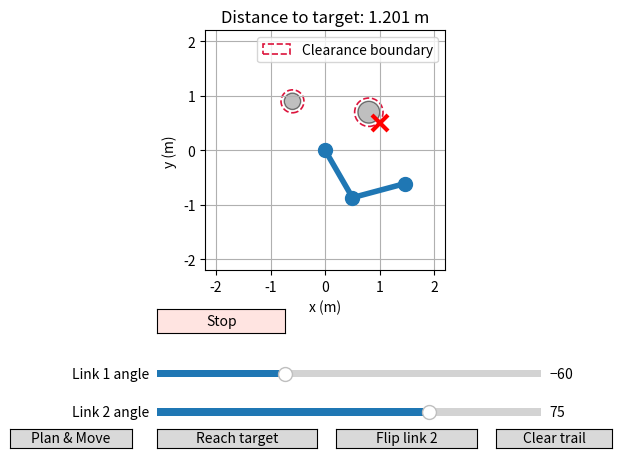
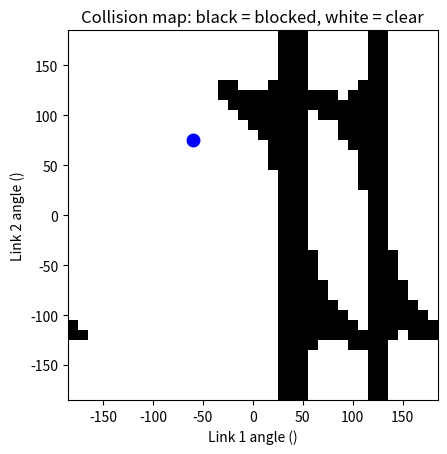

Source code (Python) for these figures, in order:
import numpy as np
import matplotlib.pyplot as plt
from matplotlib.widgets import Slider, Button
from time import perf_counter
from matplotlib.patches import Circle
from heapq import heappush, heappop

# 1. SETTINGS AND CURRENT STATE

link1_length = 1.0
link2_length = 1.0

link1_initial_angle_deg = -60.0
link2_initial_angle_deg = 75.0

target_x = 1.0
target_y = 0.5

link2_bend_sign = 1 # Selects the positive (1) or negative (-1) elbow-angle solution.

tip_x_history = []
tip_y_history = []

motion_timer = None
movement_duration_s = 6.0

# speed limits of the joints in degrees per second
link1_max_speed_deg_s = 45.0
link2_max_speed_deg_s = 45.0

# Maximum planned joint acceleration in degrees per second squared.
link1_max_accel_deg_s2 = 90.0
link2_max_accel_deg_s2 = 90.0

obstacles = [
    {"center_x": 0.8, "center_y": 0.7, "radius": 0.2},
    {"center_x": -0.6, "center_y": 0.9, "radius": 0.15}
]

# Extra distance maintained around each obstacle, in metres.
obstacle_clearance = 0.06

# CALCULATIONS
def straight_line_points(start_x, start_y, end_x, end_y, count=61):
    '''Generate evenly spaced points along a straight line.

    Args:
        start_x, start_y (float): Starting position in meters.
        end_x, end_y (float): Ending position in meters.
        count (int): Number of samples, including both endpoints when >= 2.

    Returns:
        tuple: NumPy arrays (path_x, path_y) containing the sampled coordinates.
    '''
    progress = np.linspace(0, 1, count)

    path_x = start_x + progress * (end_x - start_x)
    path_y = start_y + progress * (end_y - start_y)

    return path_x, path_y

def link_displacement(length, angle_deg):
    '''Calculate a link's horizontal and vertical displacement.

    Args:
        length (float): Link length in meters.
        angle_deg (float): Counterclockwise angle from the positive x-axis.

    Returns:
        tuple: Displacement (dx, dy) in meters.
    '''
    angle_rad = np.deg2rad(angle_deg)

    dx = length * np.cos(angle_rad)
    dy = length * np.sin(angle_rad)

    return dx, dy

def forward_kinematics(
    link1_length, link2_length, link1_angle_deg, link2_angle_deg
):
    '''Calculate the elbow and end-effector positions from joint angles.

    Args:
        link1_length, link2_length (float): Link lengths in meters.
        link1_angle_deg (float): Link 1 angle relative to the positive x-axis.
        link2_angle_deg (float): Link 2 angle relative to link 1.

    Returns:
        tuple: (link1_tip_x, link1_tip_y, link2_tip_x, link2_tip_y)
            in meters, with the arm's base at (0, 0).
    '''
    link1_tip_x, link1_tip_y = link_displacement(
        link1_length, link1_angle_deg
    )

    link2_dx, link2_dy = link_displacement(
        link2_length, link1_angle_deg + link2_angle_deg  # Convert link 2's relative angle to a world angle.
    )

    link2_tip_x = link1_tip_x + link2_dx
    link2_tip_y = link1_tip_y + link2_dy

    return link1_tip_x, link1_tip_y, link2_tip_x, link2_tip_y

def inverse_kinematics(
    link1_length, link2_length, target_x, target_y, link2_bend_sign
):
    '''Calculate one joint-angle solution for a target position.

    Args:
        link1_length, link2_length (float): Positive link lengths in meters.
        target_x, target_y (float): Target position in meters.
        link2_bend_sign (int): Elbow-angle branch: 1 or -1.

    Returns:
        tuple or None: (link1_angle_deg, link2_angle_deg), or None if
            unreachable. Link 1's angle is normalized to [-180, 180).

    Notes:
        Checks geometric reachability only, not collisions or singularities.
    '''
    # Use the law of cosines to solve for the elbow angle.
    cos_link2_angle = (
        target_x ** 2
        + target_y ** 2
        - link1_length ** 2
        - link2_length ** 2
    ) / (2 * link1_length * link2_length)


    # Allow tiny floating-point errors at the workspace boundary.
    tolerance = 1e-10

    if cos_link2_angle < -1 - tolerance:
        return None

    if cos_link2_angle > 1 + tolerance:
        return None

    cos_link2_angle = np.clip(cos_link2_angle, -1.0, 1.0)

    # At the base with equal lengths, choose one valid folded pose.
    if target_x == 0 and target_y == 0 and link1_length == link2_length:
        return 0.0, link2_bend_sign * 180.0
    
    link2_angle_rad = (link2_bend_sign * np.arccos(cos_link2_angle))

    # Subtract the elbow-induced offset from the target direction.
    target_direction_rad = np.arctan2(target_y, target_x)
    offset_rad = np.arctan2(
        link2_length * np.sin(link2_angle_rad),
        link1_length + link2_length * np.cos(link2_angle_rad)
    )
    link1_angle_rad = target_direction_rad - offset_rad

    link1_angle_deg = np.rad2deg(link1_angle_rad)
    link2_angle_deg = np.rad2deg(link2_angle_rad)

    # Represent the link 1 angle within the slider's range.
    link1_angle_deg = (link1_angle_deg + 180) % 360 - 180

    return link1_angle_deg, link2_angle_deg

def interpolate_angle(start_angle_deg, end_angle_deg, progress):
    '''Linearly interpolate between two angles without wrapping.

    Args:
        start_angle_deg (float): Starting angle in degrees.
        end_angle_deg (float): Ending angle in degrees.
        progress (float): Interpolation fraction, normally from 0 to 1.

    Returns:
        float: Interpolated angle in degrees.

    Notes:
        Uses the direct angle difference, which may not be the shortest turn.
    '''
    angle_deg = (
        start_angle_deg
        + progress * (end_angle_deg - start_angle_deg)
    )

    return angle_deg

def smooth_progress(progress):
    '''
    Convert time progress into motion with gentle starts and stops.

    Args:
        progress: Fraction of segment time elapsed, between 0 and 1.

    Returns:
        Smoothed position progress between 0 and 1.

    Notes:
        Uses quintic smoothstep.
        Velocity and acceleration are zero at both endpoints.
        Does not remove the stop at each waypoint.
    '''
    # Keep progress within the segment.
    s = np.clip(progress, 0.0, 1.0)

    return 10 * s ** 3 - 15 * s ** 4 + 6 * s ** 5

def segment_hits_circle(
    start_x, start_y, end_x, end_y, obstacle, clearance=obstacle_clearance
):
    '''Check whether a line segment touches an obstacle's clearance region.

    Args:
        start_x, start_y (float): Segment start in meters.
        end_x, end_y (float): Segment end in meters.
        obstacle (dict): Circle with center_x, center_y, and radius in meters.
        clearance (float): Extra distance added to the obstacle radius.

    Returns:
        bool: True if the segment touches or enters the expanded circle.
    '''
    # Segment direction.
    dx = end_x - start_x
    dy = end_y - start_y

    # Vector from the segment start to the circle center.
    center_dx = obstacle["center_x"] - start_x
    center_dy = obstacle["center_y"] - start_y

    length_squared = dx ** 2 + dy ** 2

    # Treat a zero-length segment as a point.
    if length_squared == 0:
        closest_x = start_x
        closest_y = start_y

    else:
        # Project the circle center onto the segment's line.
        fraction = (
            center_dx * dx + center_dy * dy
        ) / length_squared

        # Clamp the projection to the actual segment endpoints.
        fraction = np.clip(fraction, 0.0, 1.0)

        closest_x = start_x + fraction * dx
        closest_y = start_y + fraction * dy

    # Distance from the circle center to the closest segment point.
    distance = np.sqrt(
        (obstacle["center_x"] - closest_x) ** 2
        + (obstacle["center_y"] - closest_y) ** 2
    )

    return distance <= obstacle["radius"] + clearance

def arm_hits_obstacles(
    link1_tip_x, link1_tip_y,
    link2_tip_x, link2_tip_y,
    obstacles
):
    '''Check both robot links against all circular obstacles.

    Args:
        link1_tip_x, link1_tip_y (float): Elbow position in meters.
        link2_tip_x, link2_tip_y (float): End-effector position in meters.
        obstacles (list): Circle dictionaries with center_x, center_y,
            and radius in meters.

    Returns:
        bool: True if either link touches an obstacle's clearance region.

    Notes:
        Uses a base at (0, 0) and segment_hits_circle's default clearance.
    '''
    for obstacle in obstacles:
        link1_collision = segment_hits_circle(
            0, 0,
            link1_tip_x, link1_tip_y,
            obstacle
        )

        link2_collision = segment_hits_circle(
            link1_tip_x, link1_tip_y,
            link2_tip_x, link2_tip_y,
            obstacle
        )

        if link1_collision or link2_collision:
            return True

    return False

def is_near_singularity(link2_angle_deg, margin_deg=5.0):
    '''Check whether the arm is nearly straight or fully folded.

    Args:
        link2_angle_deg (float): Link 2 angle relative to link 1, in degrees.
        margin_deg (float): Angular tolerance; intended range is 0 to 90.

    Returns:
        bool: True if the elbow angle is within the margin of a
            multiple of 180 degrees.
    '''
    angle_rad = np.deg2rad(link2_angle_deg)
    margin_rad = np.deg2rad(margin_deg)

    return abs(np.sin(angle_rad)) <= np.sin(margin_rad)

def is_path_valid(
    path_x, path_y, link1_length, link2_length, bend_sign, obstacles
    ):
    '''Validate sampled Cartesian positions using one elbow-angle branch.

    Args:
        path_x, path_y (sequence): Matching path coordinates in meters.
        link1_length, link2_length (float): Link lengths in meters.
        bend_sign (int): Elbow-angle branch: 1 or -1.
        obstacles (list): Circular obstacles to check against both links.

    Returns:
        bool: True if every sampled pose is reachable, outside the
            singularity margin, and clear of obstacles.

    Notes:
        Only supplied samples are checked, not the motion between them.
    '''
    
    for x,y in zip(path_x, path_y):
        solution = inverse_kinematics(
            link1_length, link2_length, x, y, bend_sign)
        
        if solution is None:
            return False
        
        _, link2_angle_deg = solution

        if is_near_singularity(link2_angle_deg):
            return False

        # Check both links, not only the end-effector position.
        link1_angle_deg, link2_angle_deg = solution

        link1_tip_x, link1_tip_y, link2_tip_x, link2_tip_y = (
        forward_kinematics(
            link1_length,
            link2_length,
            link1_angle_deg,
            link2_angle_deg
            )
        )
        
        if arm_hits_obstacles(
            link1_tip_x, link1_tip_y,
            link2_tip_x, link2_tip_y,
            obstacles
            ):
            return False
    
    return True

def build_collision_grid(
    link1_length, link2_length, obstacles, angle_values
):
    '''Build an obstacle-collision map for pairs of joint angles.

    Args:
        link1_length, link2_length (float): Link lengths in meters.
        obstacles (list): Circular obstacles to check against both links.
        angle_values (numpy.ndarray): Joint-angle samples in degrees.

    Returns:
        numpy.ndarray: Boolean grid of shape (N, N), where N is the
            number of angles. Rows represent link 2; columns represent
            link 1. True means collision, including clearance.

    Notes:
        Singularities are not marked as blocked unless a collision occurs.
    '''
    count = len(angle_values)
    collision_grid = np.zeros((count, count), dtype=bool)
    
    for row, link2_angle_deg in enumerate(angle_values):
        for column, link1_angle_deg in enumerate(angle_values):

            x1,y1,x2,y2 = forward_kinematics(
                link1_length, link2_length, link1_angle_deg, link2_angle_deg
            )

            collision_grid[row, column] = arm_hits_obstacles(
                x1, y1, x2, y2, obstacles
            )
    
    return collision_grid

def get_neighbors(cell, grid_shape):
    '''Return the in-bounds horizontal and vertical neighbors of a cell.

    Args:
        cell (tuple): Current (row, column).
        grid_shape (tuple): Grid size as (row_count, column_count).

    Returns:
        list: Adjacent (row, column) cells without diagonals or edge wrapping.
            Occupancy is not checked.
    '''
    row, column = cell
    row_count, column_count = grid_shape

    neighbors = []

    for row_change, column_change in [
        (-1,-1),(0,-1),(1,-1),
        (-1,0),(1,0),
        (-1,1),(0,1),(1,1)
    ]:
        new_row = row + row_change
        new_column = column + column_change

        if (
            0 <= new_row < row_count
            and 0 <= new_column < column_count
        ):
            neighbors.append((new_row, new_column))

    return neighbors

def angles_to_cell(link1_angle_deg, link2_angle_deg, angle_values):
    '''Map joint angles to the nearest sampled grid cell.

    Args:
        link1_angle_deg, link2_angle_deg (float): Joint angles in degrees.
        angle_values (numpy.ndarray): Nonempty array of grid angles.

    Returns:
        tuple: (row, column), with link 2 as the row and link 1 as the column.

    Notes:
        Uses absolute angle differences without wrapping or collision checks.
    '''
    column = int(np.argmin(np.abs(angle_values - link1_angle_deg)))
    row = int(np.argmin(np.abs(angle_values - link2_angle_deg)))

    return row, column

def is_transition_clear(
    start_cell,
    end_cell,
    angle_values,
    link1_length,
    link2_length,
    obstacles
):
    '''Sample a joint-space transition and check it for obstacle collisions.

    Args:
        start_cell, end_cell (tuple): Grid cells as (row, column).
        angle_values (numpy.ndarray): Grid angles in degrees.
        link1_length, link2_length (float): Link lengths in meters.
        obstacles (list): Circular obstacles to check against both links.

    Returns:
        bool: True if all 21 interpolated poses, including endpoints,
            are clear of obstacles.

    Notes:
        Does not check singularities or guarantee clearance between samples.
    '''
    start_row, start_column = start_cell
    end_row, end_column = end_cell

    link1_start = angle_values[start_column]
    link2_start = angle_values[start_row]

    link1_end = angle_values[end_column]
    link2_end = angle_values[end_row]

    for progress in np.linspace(0, 1, 21):
        link1_angle = (
            link1_start + progress * (link1_end - link1_start)
        )
        link2_angle = (
            link2_start + progress * (link2_end - link2_start)
        )

        x1, y1, x2, y2 = forward_kinematics(
            link1_length,
            link2_length,
            link1_angle,
            link2_angle
        )

        if arm_hits_obstacles(x1, y1, x2, y2, obstacles):
            return False

    return True

def is_joint_motion_clear(
    start_angles, end_angles,
    link1_length, link2_length, obstacles
):
    '''
    Sample a joint-angle transition and check it for obstacle collisions.
    
    Args:
        start_angles, end_angles (tuple): Joint angles in degrees.
        link1_length, link2_length (float): Link lengths in meters.
        obstacles (list): Circular obstacles to check against both links.

    Returns:
        bool: True if all sampled poses, including endpoints, are clear of obstacles.
    '''
    # Each pose contains two joint angles in degrees.
    link1_start, link2_start = start_angles
    link1_end, link2_end = end_angles

    # Sample at intervals no larger than 0.5° per joint.
    largest_change = max(
        abs(link1_end - link1_start),
        abs(link2_end - link2_start)
    )
    sample_count = max(2, int(np.ceil(largest_change / 0.5)) + 1)

    for progress in np.linspace(0, 1, sample_count):
        # Interpolate both joint angles.
        link1_angle = link1_start + progress * (link1_end - link1_start)
        link2_angle = link2_start + progress * (link2_end - link2_start)

        x1, y1, x2, y2 = forward_kinematics(
            link1_length, link2_length,
            link1_angle, link2_angle
        )

        if arm_hits_obstacles(x1, y1, x2, y2, obstacles):
            return False

    return True

def find_connected_cell(
    pose, angle_values, collision_grid,
    link1_length, link2_length, obstacles,
    search_radius=2
):
    '''
    Find a nearby free grid cell connected to an exact joint pose.

    Args:
        pose: Exact (link1, link2) angles in degrees.
        angle_values: Joint angles represented by the grid.
        collision_grid: Boolean array; True means collision.
        link1_length: Link 1 length in metres.
        link2_length: Link 2 length in metres.
        obstacles: List of circular obstacle dictionaries.
        search_radius: Number of cells to search in each direction.

    Returns:
        A (row, column) tuple, or None if no connection is found.

    Notes:
        Tests candidates from closest to farthest in joint-angle space.
        Connections use sampled collision checks.
        A valid connection does not guarantee a route to the goal.
    '''
    center_row, center_column = angles_to_cell(
        pose[0], pose[1], angle_values
    )

    row_count, column_count = collision_grid.shape
    candidates = []

    # Search a square around the nearest cell.
    for row in range(
        max(0, center_row - search_radius),
        min(row_count, center_row + search_radius + 1)
    ):
        for column in range(
            max(0, center_column - search_radius),
            min(column_count, center_column + search_radius + 1)
        ):
            if collision_grid[row, column]:
                continue

            # Squared angular distance avoids an unnecessary square root.
            distance_squared = (
                (angle_values[column] - pose[0]) ** 2
                + (angle_values[row] - pose[1]) ** 2
            )

            candidates.append((distance_squared, row, column))

    # Tuples sort by their first value, then by later values for ties.
    candidates.sort()

    for _, row, column in candidates:
        grid_pose = (angle_values[column], angle_values[row])

        if is_joint_motion_clear(
            pose, grid_pose,
            link1_length, link2_length, obstacles
        ):
            return row, column

    return None

def find_path(
    start_cell,
    goal_cell,
    collision_grid,
    angle_values,
    link1_length,
    link2_length,
    obstacles
):
    '''Find a joint-grid route using A* search and sampled collision checks.

    Args:
        start_cell, goal_cell (tuple): Valid grid indices as (row, column).
        collision_grid (numpy.ndarray): Boolean grid; True marks blocked cells.
        angle_values (numpy.ndarray): Grid angles in degrees.
        link1_length, link2_length (float): Link lengths in meters.
        obstacles (list): Circular obstacles used to check transitions.

    Returns:
        list or None: Route cells from start to goal, including both
            endpoints, or None if an endpoint is blocked or no route exists.

    Notes:
        Uses four-way moves with unit cost and a octile heuristic.
        Does not check singularities or wrap across grid boundaries.
    '''
    if collision_grid[start_cell] or collision_grid[goal_cell]:
        return None
    
    def estimate(cell):
        '''Return the octile-distance estimate from cell to goal_cell.'''
        return max(
            abs(cell[0] - goal_cell[0])
            , abs(cell[1] - goal_cell[1])
        ) + np.sqrt(2) * min(abs(cell[0] - goal_cell[0]), abs(cell[1] - goal_cell[1]))
    
    frontier = []
    # Heap entries: (estimated total cost, cost so far, cell).
    heappush(frontier, (estimate(start_cell), 0, start_cell))

    came_from = {}
    best_cost = {start_cell: 0}

    while frontier:
        _, current_cost, current_cell = heappop(frontier)

        # Ignore an older, more expensive entry for this cell.
        if current_cost > best_cost[current_cell]:
            continue

        if current_cell == goal_cell:
            path = [current_cell]

            # Follow parents backward, then reverse into start-to-goal order.
            while current_cell != start_cell:
                current_cell = came_from[current_cell]
                path.append(current_cell)

            path.reverse()
            return path

        for neighbor in get_neighbors(
            current_cell,
            collision_grid.shape
        ):
        
            if collision_grid[neighbor]:
                continue
            
            # Use octile distance for the cost of moving to a neighbor.
            cell_difference = current_cell[0] - neighbor[0], current_cell[1] - neighbor[1] 

            new_cost = current_cost + np.hypot(cell_difference[0], cell_difference[1])

            # Unvisited cells have infinite cost; keep only better routes.
            if new_cost >= best_cost.get(neighbor, float("inf")):
                continue
            
            # Clear endpoints alone do not ensure a clear transition.
            if not is_transition_clear(
                current_cell,
                neighbor,
                angle_values,
                link1_length,
                link2_length,
                obstacles
            ):
                continue

            best_cost[neighbor] = new_cost
            came_from[neighbor] = current_cell

            # A* priority: actual cost so far + estimated remaining cost.
            priority = new_cost + estimate(neighbor)

            heappush( frontier, (priority, new_cost, neighbor) )

    return None

def simplify_route(
    route_link1, route_link2,
    link1_length, link2_length, obstacles
):
    '''
    Shorten a joint-angle route using collision-checked shortcuts.

    Args:
        route_link1: Link 1 waypoint angles in degrees.
        route_link2: Matching link 2 waypoint angles in degrees.
        link1_length: Length of link 1 in metres.
        link2_length: Length of link 2 in metres.
        obstacles: List of circular obstacle dictionaries.

    Returns:
        Two lists containing the simplified joint-angle route.

    Notes:
        Preserves the exact first and last poses.
        Uses sampled collision checks, not a continuous guarantee.
        Does not guarantee the globally shortest route.
    '''
    if len(route_link1) != len(route_link2):
        raise ValueError("Both angle lists must have equal lengths.")

    waypoints = list(zip(route_link1, route_link2))

    if len(waypoints) < 2:
        return list(route_link1), list(route_link2)

    simplified = [waypoints[0]]
    current_index = 0

    while current_index < len(waypoints) - 1:
        next_index = None

        # Try the farthest remaining waypoint first.
        for candidate_index in range(
            len(waypoints) - 1, current_index, -1
        ):
            clear = is_joint_motion_clear(
                waypoints[current_index],
                waypoints[candidate_index],
                link1_length,
                link2_length,
                obstacles
            )

            if clear:
                next_index = candidate_index
                break

        if next_index is None:
            raise ValueError("The input route has a blocked connection.")

        # Keep the farthest waypoint we can reach directly.
        simplified.append(waypoints[next_index])
        current_index = next_index

    simplified_link1 = []
    simplified_link2 = []

    for link1_angle, link2_angle in simplified:
        simplified_link1.append(link1_angle)
        simplified_link2.append(link2_angle)

    return simplified_link1, simplified_link2

def calculate_segment_duration(
    start_pose, end_pose,
    link1_max_speed_deg_s, link2_max_speed_deg_s,
    link1_max_accel_deg_s2, link2_max_accel_deg_s2
):
    '''
    Choose a segment duration that respects speed and acceleration limits.

    Args:
        start_pose: Starting (link1, link2) angles in degrees.
        end_pose: Ending (link1, link2) angles in degrees.
        link1_max_speed_deg_s: Positive link 1 speed limit.
        link2_max_speed_deg_s: Positive link 2 speed limit.
        link1_max_accel_deg_s2: Positive link 1 acceleration limit.
        link2_max_accel_deg_s2: Positive link 2 acceleration limit.

    Returns:
        Shared segment duration in seconds, at least 0.1 seconds.

    Notes:
        Assumes quintic smoothstep.
        Peak speed is 1.875 * angle_change / duration.
        Peak acceleration is (10 / sqrt(3)) * angle_change / duration².
        Velocity and acceleration are zero at segment endpoints.
    '''
    limits = (
        link1_max_speed_deg_s,
        link2_max_speed_deg_s,
        link1_max_accel_deg_s2,
        link2_max_accel_deg_s2
    )

    if min(limits) <= 0:
        raise ValueError("Speed and acceleration limits must be positive.")

    # Absolute rotation required from each joint.
    link1_change = abs(end_pose[0] - start_pose[0])
    link2_change = abs(end_pose[1] - start_pose[1])

    # Peak derivative factors for quintic smoothstep.
    speed_factor = 1.875
    accel_factor = 10 / np.sqrt(3)

    # Minimum durations required by the speed limits.
    link1_speed_time = (
        speed_factor * link1_change / link1_max_speed_deg_s
    )
    link2_speed_time = (
        speed_factor * link2_change / link2_max_speed_deg_s
    )

    # Minimum durations required by the acceleration limits.
    link1_accel_time = np.sqrt(
        accel_factor * link1_change / link1_max_accel_deg_s2
    )
    link2_accel_time = np.sqrt(
        accel_factor * link2_change / link2_max_accel_deg_s2
    )
    # The longest requirement determines the shared duration.
    return max(
        link1_speed_time,
        link2_speed_time,
        link1_accel_time,
        link2_accel_time,
        0.1
    )

def draw_obstacle_clearance(ax, obstacles, clearance):
    '''
    Draw the extra collision boundary around each obstacle.

    Args:
        ax: Matplotlib axes containing the robot arm.
        obstacles: List of circular obstacle dictionaries.
        clearance: Extra collision distance in metres.

    Returns:
        None.

    Notes:
        Draws boundaries only; it does not perform collision checks.
        Call once when setting up the plot.
    '''
    for index, obstacle in enumerate(obstacles):
        center = (
            obstacle["center_x"],
            obstacle["center_y"]
        )

        # Match the enlarged radius used by collision checking.
        checked_radius = obstacle["radius"] + clearance

        boundary = Circle(
            center,
            checked_radius,
            fill=False,
            edgecolor="crimson",
            linestyle="--",
            linewidth=1.2,
            label="Clearance boundary" if index == 0 else "_nolegend_"
        )

        ax.add_patch(boundary)

# EVENT CALLBACK FUNCTIONS

def update_plot(value=None, record_trail=True):
    '''Redraw the arm, collision color, trail, and target distance.

    Args:
        value (float or None): Slider callback value; unused because both
            angles are read directly from the sliders.
        record_trail (bool): Whether to append the current tip position.

    Notes:
        Updates global plot objects and, when requested, trail histories.
        Collisions change the arm's color but do not prevent movement.
    '''
    link1_angle_deg = link1_slider.val
    link2_angle_deg = link2_slider.val

    link1_tip_x, link1_tip_y, link2_tip_x, link2_tip_y = (
        forward_kinematics(
            link1_length,
            link2_length,
            link1_angle_deg,
            link2_angle_deg
        )
    )

    arm.set_data(
        [0, link1_tip_x, link2_tip_x],
        [0, link1_tip_y, link2_tip_y]
    )

    collision = arm_hits_obstacles(
        link1_tip_x, link1_tip_y,
        link2_tip_x, link2_tip_y,
        obstacles
    )

    if collision:
        arm.set_color("red")
    else:
        arm.set_color("tab:blue")

    if record_trail:
        tip_x_history.append(link2_tip_x)
        tip_y_history.append(link2_tip_y)

    trail.set_data(tip_x_history, tip_y_history)

    if link1_angle_deg is not None and link2_angle_deg is not None:
        arm_current_pose_marker.set_data(
            [link1_angle_deg],
            [link2_angle_deg]
        )

    grid_fig.canvas.draw_idle()

    error_x = target_x - link2_tip_x
    error_y = target_y - link2_tip_y
    distance = np.sqrt(error_x ** 2 + error_y ** 2)

    ax.set_title(f"Distance to target: {distance:.3f} m")
    fig.canvas.draw_idle()

def refresh_grid(target_x, target_y, link1_angle_deg=None, link2_angle_deg=None):
    '''Update the collision-map markers for both target IK solutions.

    Args:
        target_x, target_y (float): Target position in meters.

    Notes:
        Hides unreachable solutions. Markers indicate IK solutions only;
        they are not checked for collisions or singularities here.
        The collision grid itself is not rebuilt.
    '''

    solution1 = inverse_kinematics(
        link1_length,
        link2_length,
        target_x,
        target_y,
        link2_bend_sign
    )

    solution2 = inverse_kinematics(
        link1_length,
        link2_length,
        target_x,
        target_y,
        -link2_bend_sign
    )

    if solution1 is not None:
        target_marker1_coll_map.set_data(
            [solution1[0]],
            [solution1[1]]
        )
    else:
        target_marker1_coll_map.set_data([], [])

    if solution2 is not None:
        target_marker2_coll_map.set_data(
            [solution2[0]],
            [solution2[1]]
        )
    else:
        target_marker2_coll_map.set_data([], [])

    if link1_angle_deg is not None and link2_angle_deg is not None:
        arm_current_pose_marker.set_data(
            [link1_angle_deg],
            [link2_angle_deg]
        )

    grid_fig.canvas.draw_idle()

def clear_trail(event):
    '''Clear the recorded end-effector positions and redraw the empty trail.

    Args:
        event (MouseEvent): Button callback event; unused.
    '''
    tip_x_history.clear()
    tip_y_history.clear()

    trail.set_data([], [])
    fig.canvas.draw_idle()

def set_joint_angles(link1_angle_deg, link2_angle_deg):
    '''Update both joint sliders and redraw the arm once.

    Args:
        link1_angle_deg, link2_angle_deg (float): Joint angles in degrees.

    Notes:
        Temporarily disables slider callbacks to avoid drawing a partial
        update. The final pose is added to the trail by update_plot.
    '''
    link1_slider.eventson = False
    link2_slider.eventson = False

    link1_slider.set_val(link1_angle_deg)
    link2_slider.set_val(link2_angle_deg)

    link1_slider.eventson = True
    link2_slider.eventson = True

    update_plot()

def plot_joint_motion(times_s, link1_angles_deg, link2_angles_deg):
    '''
    Plot recorded joint angles and estimated velocities.

    Args:
        times_s: Recording times in seconds.
        link1_angles_deg: Link 1 angles at those times.
        link2_angles_deg: Link 2 angles at those times.

    Returns:
        None.

    Notes:
        Velocity is estimated between consecutive samples.
        These are displayed command angles, not motor measurements.
    '''
    if len(times_s) < 2:
        return

    # Find changes between consecutive samples.
    time_steps = np.diff(times_s)
    link1_changes = np.diff(link1_angles_deg)
    link2_changes = np.diff(link2_angles_deg)

    # Ignore any repeated timestamps.
    valid = time_steps > 0
    link1_velocity = link1_changes[valid] / time_steps[valid]
    link2_velocity = link2_changes[valid] / time_steps[valid]

    # Place each velocity estimate halfway between its samples.
    times = np.asarray(times_s)
    velocity_times = ((times[:-1] + times[1:]) / 2)[valid]

    motion_fig, motion_axes = plt.subplots(2, 1, sharex=True)

    # Top graph: joint angles.
    motion_axes[0].plot(times, link1_angles_deg, label="Link 1")
    motion_axes[0].plot(times, link2_angles_deg, label="Link 2")
    motion_axes[0].set_ylabel("Angle (°)")

    # Bottom graph: estimated joint velocities.
    motion_axes[1].plot(
        velocity_times, link1_velocity, label="Link 1", color="tab:blue"
    )
    motion_axes[1].plot(
        velocity_times, link2_velocity, label="Link 2", color="tab:orange"
    )

    # Show positive and negative speed limits.
    for sign in [-1, 1]:
        motion_axes[1].axhline(
            sign * link1_max_speed_deg_s,
            color="tab:blue", linestyle="--", alpha=0.5
        )
        motion_axes[1].axhline(
            sign * link2_max_speed_deg_s,   
            color="tab:orange", linestyle=":", alpha=0.5
        )

    motion_axes[1].set_ylabel("Velocity (°/s)")
    motion_axes[1].set_xlabel("Time (s)")

    for axis in motion_axes:
        axis.grid(True)
        axis.legend()

    motion_fig.tight_layout()
    motion_fig.show()

def animate_route(route_link1, route_link2):
    '''
    Animate a joint-space route using smooth interpolation.
    Args:
        route_link1: Link 1 waypoint angles in degrees.
        route_link2: Matching link 2 waypoint angles in degrees.

    Returns:
        None.

    Notes:
        Uses smooth interpolation along each checked joint-space edge.
        Both lists must have equal lengths. 
        Each segment's duration is calculated from the joint speed limits.
    '''
    global motion_timer

    # Stop an earlier animation.
    if motion_timer is not None:
        motion_timer.stop()

    if len(route_link1) != len(route_link2):
        raise ValueError("Both angle lists must have equal lengths.")

    # Pair the joint angles and remove consecutive duplicates.
    waypoints = []

    for pose in zip(route_link1, route_link2):
        if not waypoints or pose != waypoints[-1]:
            waypoints.append(pose)

    if len(waypoints) < 2:
        return

    # Recheck every connection before starting.
    for start_pose, end_pose in zip(waypoints[:-1], waypoints[1:]):
        if not is_joint_motion_clear(
                start_pose, end_pose,
            link1_length, link2_length, obstacles
        ):
            ax.set_title("Route rejected: a connection collides.")
            fig.canvas.draw_idle()
            return

    # Calculate one duration for each consecutive pair of waypoints.
    segment_durations = []

    for start_pose, end_pose in zip(waypoints[:-1], waypoints[1:]):
        duration_s = calculate_segment_duration(
            start_pose,
            end_pose,
            link1_max_speed_deg_s,
            link2_max_speed_deg_s,
            link1_max_accel_deg_s2,
            link2_max_accel_deg_s2
        )
        segment_durations.append(duration_s)

    print(f"Planned movement time: {sum(segment_durations):.2f} s")

    # Use one clock origin for the complete route.
    route_start_time = perf_counter()
    segment_start_time = route_start_time
    segment_index = 0

    # Include the initial pose.
    recorded_times_s = [0.0]
    recorded_link1_deg = [waypoints[0][0]]
    recorded_link2_deg = [waypoints[0][1]]
    timer = fig.canvas.new_timer(interval=30)

    def animate_step():
        '''
        Advance one animation frame using elapsed time and joint-space interpolation.

        Args:
            None.

        Returns:
            None.

        Notes:
            Advances one frame and switches segments at each waypoint.
        '''
        nonlocal segment_index, segment_start_time

        start_pose = waypoints[segment_index]
        end_pose = waypoints[segment_index + 1] # end pose is the next waypoint because we are moving from the current waypoint to the next one

        # Calculate progress for this segment.
        # Use the same timestamp for calculation and recording.
        now = perf_counter()
        elapsed_s = now - segment_start_time
        # Use the duration belonging to this segment.
        duration_s = segment_durations[segment_index]
        progress = min(elapsed_s / duration_s, 1.0)
        smooth = smooth_progress(progress)

        link1_angle_deg = interpolate_angle(
            start_pose[0], end_pose[0], smooth
        )
        link2_angle_deg = interpolate_angle(
            start_pose[1], end_pose[1], smooth
        )

        # Save the angles calculated for this frame.
        recorded_times_s.append(now - route_start_time)
        recorded_link1_deg.append(link1_angle_deg)
        recorded_link2_deg.append(link2_angle_deg)
        set_joint_angles(link1_angle_deg, link2_angle_deg)

        if progress >= 1.0:
            # Advance after drawing the exact waypoint.
            segment_index += 1

            if segment_index >= len(waypoints) - 1:
                timer.stop()
                plot_joint_motion(
                    recorded_times_s,
                    recorded_link1_deg,
                    recorded_link2_deg
                )
            else:
                segment_start_time = perf_counter()

    timer.add_callback(animate_step)
    motion_timer = timer
    timer.start()

def reach_target(event):
    '''Validate and animate a straight end-effector path to the target.

    Args:
        event (MouseEvent): Button callback event; unused.

    Notes:
        Stops any existing animation and checks sampled path poses using
        the selected elbow branch. If accepted, starts a timer with cubic
        easing over movement_duration_s. Rejections appear in the plot title.
        This callback does not follow the A* grid route.
    '''
    global motion_timer

    # Stop any previous movement before validating a new one.
    if motion_timer is not None:
        motion_timer.stop()
        motion_timer = None
        
    solution = inverse_kinematics(
        link1_length,
        link2_length,
        target_x,
        target_y,
        link2_bend_sign
    )

    if solution is None:
        ax.set_title("Target is outside the arm's reach.")
        fig.canvas.draw_idle()
        return

    link1_end_deg, link2_end_deg = solution

    # Capture the current pose as the movement's starting point.
    link1_start_deg = link1_slider.val
    link2_start_deg = link2_slider.val

    _, _, start_x, start_y = forward_kinematics(
    link1_length,
    link2_length,
    link1_start_deg,
    link2_start_deg
    )

    path_x, path_y = straight_line_points( start_x, start_y, target_x, target_y )

    path_is_valid = is_path_valid(
        path_x,
        path_y,
        link1_length,
        link2_length,
        link2_bend_sign,
        obstacles
    )

    if not path_is_valid:
        ax.set_title("Path rejected: unreachable or near singularity or collison.")
        fig.canvas.draw_idle()
        return

    planned_path.set_data(path_x, path_y)

    # Keep this movement's target and elbow branch fixed during animation.
    end_x = target_x
    end_y = target_y
    movement_bend_sign = link2_bend_sign

    # progress_steps = iter(np.linspace(0, 1, 61)) # Optional fixed-step animation.
    start_time = perf_counter()

    def animate_step():
        '''Advance one animation frame using elapsed time and Cartesian IK.

        Uses the start position, target, and elbow branch captured by
        reach_target. Updates the joint sliders and stops the timer when
        complete or when a position is unreachable.
        '''
        # Optional fixed-step alternative to elapsed-time progress.
        # progress = next(progress_steps, None) 
        # if progress is None: 
        #     motion_timer.stop()
        #     return

        elapsed_time = perf_counter() - start_time
        progress = min(elapsed_time / movement_duration_s, 1.0)
        smoothed_progress = smooth_progress(progress)
        
        # link1_angle_deg = interpolate_angle(link1_start_deg,link1_end_deg, smoothed_progress)
        # link2_angle_deg = interpolate_angle(link2_start_deg,link2_end_deg, smoothed_progress)

        # Interpolate Cartesian position to keep the tip on a straight line.
        current_x = start_x + smoothed_progress * (end_x - start_x)
        current_y = start_y + smoothed_progress * (end_y - start_y)

        current_solution = inverse_kinematics(
            link1_length,
            link2_length,
            current_x,
            current_y,
            movement_bend_sign
        )

        if current_solution is None:
            motion_timer.stop()
            ax.set_title("Movement stopped: path contains an unreachable point.")
            fig.canvas.draw_idle()
            return

        link1_angle_deg, link2_angle_deg = current_solution

        set_joint_angles(link1_angle_deg, link2_angle_deg)

        refresh_grid(target_x, target_y, link1_angle_deg, link2_angle_deg)
        if progress >= 1.0:
            motion_timer.stop()

    motion_timer = fig.canvas.new_timer(interval=30)
    motion_timer.add_callback(animate_step)
    motion_timer.start()

    update_plot()

def flip_link2(event):
    '''Toggle the elbow-angle branch and attempt to reach the current target.

    Args:
        event (MouseEvent): Button event forwarded to reach_target.

    Notes:
        Changes the global branch even if the subsequent movement is rejected.
    '''
    global link2_bend_sign

    link2_bend_sign = -link2_bend_sign
    reach_target(event)

def stop_motion(event):
    '''
    Stop the current animation and keep the arm at its current pose.

    Args:
        event: Matplotlib button-click event; unused.

    Returns:
        None.

    Notes:
        Stops the animation timer without resetting joint angles.
        A new plan can start from the current slider values.
    '''
    global motion_timer

    # There may be no active animation.
    if motion_timer is not None:
        motion_timer.stop()
        motion_timer = None

    ax.set_title("Movement stopped. Choose a target and plan again.")
    fig.canvas.draw_idle()

def choose_target(event):
    '''Set a new target from a left click inside the arm plot.

    Args:
        event (MouseEvent): Mouse event containing axes, button, and position.

    Notes:
        Updates the global target and target markers without recording a
        trail point. Does not start movement or stop an existing animation.
    '''
    global target_x, target_y

    if event.inaxes != ax or event.button != 1:
        return

    target_x = event.xdata
    target_y = event.ydata

    target_marker.set_data([target_x], [target_y])

    refresh_grid(target_x, target_y)

    # Refresh the distance display without adding a trail point.
    update_plot(record_trail=False)

def manual_joint_change(value):
    '''
    Handle a slider change by stopping any automatic movement and redrawing.
    Args:
        value: New value supplied by the changed slider.

    Returns:
        None.

    Notes:
        Manual control cancels automatic movement.
    '''
    if motion_timer is not None:
        motion_timer.stop()

    update_plot(value)

def estimate_route_duration(route_link1, route_link2):
    '''
    Estimate the movement time for a joint-angle route.

    Args:
        route_link1: Link1 angles at each waypoint, in degrees.
        route_link2: Link2 angles at each waypoint, in degrees.

    Returns:
        Estimated total movement time in seconds.

    Notes:
        Uses the current global speed and acceleration limits.
        Assumes the arm stops at each waypoint.
        Excludes GUI timer delays.
    '''
    if len(route_link1) != len(route_link2):
        raise ValueError("Both angle lists must have equal lengths.")

    poses = list(zip(route_link1, route_link2))
    total_duration_s = 0.0

    for start_pose, end_pose in zip(poses[:-1], poses[1:]):
        # Repeated poses require no movement.
        if start_pose == end_pose:
            continue

        total_duration_s += calculate_segment_duration(
            start_pose,
            end_pose,
            link1_max_speed_deg_s,
            link2_max_speed_deg_s,
            link1_max_accel_deg_s2,
            link2_max_accel_deg_s2
        )

    return total_duration_s

def plan_target_route(
    start_pose,
    target_x,
    target_y,
    angle_values,
    collision_grid,
    link1_length,
    link2_length,
    obstacles
):
    '''
    Try both elbow configurations and select the faster candidate route.

    Args:
        start_pose: Current (link1, link2) angles in degrees.
        target_x: Target x coordinate in metres.
        target_y: Target y coordinate in metres.
        angle_values: Joint angles represented by the grid.
        collision_grid: Boolean grid; True means collision.
        link1_length: Length of link1 in metres.
        link2_length: Length of link2 in metres.
        obstacles: List of circular obstacles.

    Returns:
        A tuple (path, goal_pose, bend_sign), or None if planning fails.

    Notes:
        Compares estimated movement time after route simplification.
        Uses one nearby grid connection for each exact pose.
        Collision checks are sampled, not continuous guarantees.
    '''
    start_cell = find_connected_cell(
        start_pose, angle_values, collision_grid,
        link1_length, link2_length, obstacles
    )

    if start_cell is None:
        print('start_cell is none')
        return None

    best_result = None
    best_cost = float("inf")

    # Try the two possible elbow configurations.
    for bend_sign in (1, -1):
        goal_pose = inverse_kinematics(
            link1_length, link2_length,
            target_x, target_y, bend_sign
        )

        if goal_pose is None:
            continue

        goal_cell = find_connected_cell(
            goal_pose, angle_values, collision_grid,
            link1_length, link2_length, obstacles
        )

        if goal_cell is None:
            continue

        path = find_path(
            start_cell, goal_cell,
            collision_grid, angle_values,
            link1_length, link2_length, obstacles
        )

        if path is None:
            continue

        # Include the exact start and target poses.
        poses = [start_pose]

        for row, column in path:
            poses.append((
                angle_values[column],
                angle_values[row]
            ))

        poses.append(goal_pose)

        # Separate the two joints into angle lists.
        route_link1 = [pose[0] for pose in poses]
        route_link2 = [pose[1] for pose in poses]

        # Evaluate the route after removing unnecessary waypoints.
        route_link1, route_link2 = simplify_route(
            route_link1,
            route_link2,
            link1_length,
            link2_length,
            obstacles
        )

        route_cost = estimate_route_duration(
            route_link1,
            route_link2
        )

        print(
            f"Elbow {bend_sign:+d}: "
            f"estimated movement time = {route_cost:.2f} s"
        )

        if route_cost < best_cost:
            best_cost = route_cost
            best_result = (path, goal_pose, bend_sign)

    return best_result

def preview_route(event):
    '''Find and display an A* route on the joint-angle collision map.

    Args:
        event (MouseEvent): Button callback event; unused.

    Notes:
        Stops the current animation and maps the current and target angles
        to their nearest grid cells. Displays the route without executing it.
        Connections from exact poses to snapped grid cells are not checked.
    '''
    # Freeze the current pose before planning.
    if motion_timer is not None:
        motion_timer.stop()

    # Remove the previous route.
    grid_route.set_data([], [])
    grid_fig.canvas.draw_idle()

    exact_start = (
    link1_slider.val,
    link2_slider.val
)

    path, exact_goal, bend_sign = plan_target_route(exact_start, target_x, target_y, angle_values, collision_grid, link1_length,link2_length, obstacles)

    if path is None:
        ax.set_title("No route found between the selected grid cells.")
        fig.canvas.draw_idle()
        print('Path is none')
        return

    # Convert the route's endpoint cells into joint angles.
    start_row, start_column = path[0]
    goal_row, goal_column = path[-1]

    grid_start = (
        angle_values[start_column],
        angle_values[start_row]
    )
    grid_goal = (
        angle_values[goal_column],
        angle_values[goal_row]
    )

    # Check the short movements onto and off the grid.
    start_clear = is_joint_motion_clear(
        exact_start, grid_start,
        link1_length, link2_length, obstacles
    )

    goal_clear = is_joint_motion_clear(
        grid_goal, exact_goal,
        link1_length, link2_length, obstacles
    )

    if not start_clear or not goal_clear:
        ax.set_title("Cannot connect the exact pose to this grid route.")
        fig.canvas.draw_idle()
        return

    # Begin with the exact starting angles.
    route_link1 = [exact_start[0]]
    route_link2 = [exact_start[1]]

    # Add the grid route.
    for row, column in path:
        route_link1.append(angle_values[column])
        route_link2.append(angle_values[row])

    # Finish with the exact target angles.
    route_link1.append(exact_goal[0])
    route_link2.append(exact_goal[1])

    # Count waypoints before removing unnecessary ones.
    original_count = len(route_link1)

    route_link1, route_link2 = simplify_route(
        route_link1,
        route_link2,
        link1_length,
        link2_length,
        obstacles
    )

    print(f"Waypoints: {original_count} → {len(route_link1)}")

    grid_route.set_data(route_link1, route_link2)
    grid_ax.set_title( f"Simplified route: {len(route_link1) - 1} segments" )
    grid_fig.canvas.draw_idle()

    ax.set_title("Grid route preview ready.")
    fig.canvas.draw_idle()

    # Follow the complete route, including exact endpoints.
    animate_route(route_link1, route_link2)

#   THE FIGURE AND PLOTTED OBJECTS
plt.ioff()
fig, ax = plt.subplots()
fig.subplots_adjust(bottom=0.38)

for obstacle in obstacles:
    obstacle_patch = Circle(
        (obstacle["center_x"], obstacle["center_y"]),
        radius=obstacle["radius"],
        facecolor="gray",
        edgecolor="black",
        alpha=0.5
    )

    ax.add_patch(obstacle_patch)

draw_obstacle_clearance(
    ax,
    obstacles,
    obstacle_clearance
)

ax.legend(loc="upper right")

arm, = ax.plot(
    [], [], "o-",
    linewidth=4,
    markersize=10
)

trail, = ax.plot(
    [], [], "--",
    color="orange",
    linewidth=1
)

planned_path, = ax.plot( [], [], ":", color="green", linewidth=2 )

target_marker, = ax.plot(
    target_x, target_y, "rx",
    markersize=12,
    markeredgewidth=3
)

maximum_reach = link1_length + link2_length

ax.set_xlim(-maximum_reach - 0.2, maximum_reach + 0.2)
ax.set_ylim(-maximum_reach - 0.2, maximum_reach + 0.2)
ax.set_aspect("equal")
ax.grid(True)
ax.set_xlabel("x (m)")
ax.set_ylabel("y (m)")

# SLIDERS AND BUTTONS

link1_slider_area = fig.add_axes([0.25, 0.15, 0.60, 0.03])
link2_slider_area = fig.add_axes([0.25, 0.07, 0.60, 0.03])

link1_slider = Slider(
    ax=link1_slider_area,
    label="Link 1 angle",
    valmin=-180,
    valmax=180,
    valinit=link1_initial_angle_deg
)

link2_slider = Slider(
    ax=link2_slider_area,
    label="Link 2 angle",
    valmin=-180,
    valmax=180,
    valinit=link2_initial_angle_deg
)

reach_area = fig.add_axes([0.25, 0.01, 0.25, 0.04])
flip_area = fig.add_axes([0.53, 0.01, 0.22, 0.04])
clear_area = fig.add_axes([0.78, 0.01, 0.18, 0.04])
plan_area = fig.add_axes([0.02, 0.01, 0.19, 0.04])
stop_area = fig.add_axes([0.25, 0.25, 0.20, 0.05])

reach_button = Button(reach_area, "Reach target")
flip_button = Button(flip_area, "Flip link 2")
clear_button = Button(clear_area, "Clear trail")
plan_button = Button(plan_area, "Plan & Move")
stop_button = Button( stop_area, "Stop", color="mistyrose", hovercolor="salmon" )


# CONNECT EVENTS

link1_slider.on_changed(manual_joint_change)
link2_slider.on_changed(manual_joint_change)

reach_button.on_clicked(reach_target)
flip_button.on_clicked(flip_link2)
clear_button.on_clicked(clear_trail)
plan_button.on_clicked(preview_route)
stop_button.on_clicked(stop_motion)

fig.canvas.mpl_connect("button_press_event", choose_target)

# DRAW THE INITIAL STATE AND SHOW PLOT

grid_step_deg = 10
angle_values = np.arange(-180, 181, grid_step_deg)

collision_grid = build_collision_grid(
    link1_length,
    link2_length,
    obstacles,
    angle_values
)

grid_fig, grid_ax = plt.subplots()
half_step = grid_step_deg / 2

# Offset image edges so each pixel center matches its sampled joint angles.
grid_ax.imshow(
    collision_grid,
    origin="lower",
    extent=[
        angle_values[0] - half_step,
        angle_values[-1] + half_step,
        angle_values[0] - half_step,
        angle_values[-1] + half_step
    ],
    cmap="gray_r",
    vmin=0,
    vmax=1,
    interpolation="nearest"
)

grid_ax.set_xlabel("Link 1 angle ()")
grid_ax.set_ylabel("Link 2 angle ()")
grid_ax.set_title("Collision map: black = blocked, white = clear")

target_marker1_coll_map, = grid_ax.plot(
    [],[], "rx",
    markersize=12,
    markeredgewidth=3
)

target_marker2_coll_map, = grid_ax.plot(
    [],[], "rx",
    markersize=12,
    markeredgewidth=3
)

arm_current_pose_marker, = grid_ax.plot(
    [],[], "bo",
    markersize=8,
    markeredgewidth=2
)

# Reuse this line when displaying each new planned route.
grid_route, = grid_ax.plot(
    [], [], "o-",
    color="lime",
    markersize=3
)
update_plot()
plt.show(block=True)
